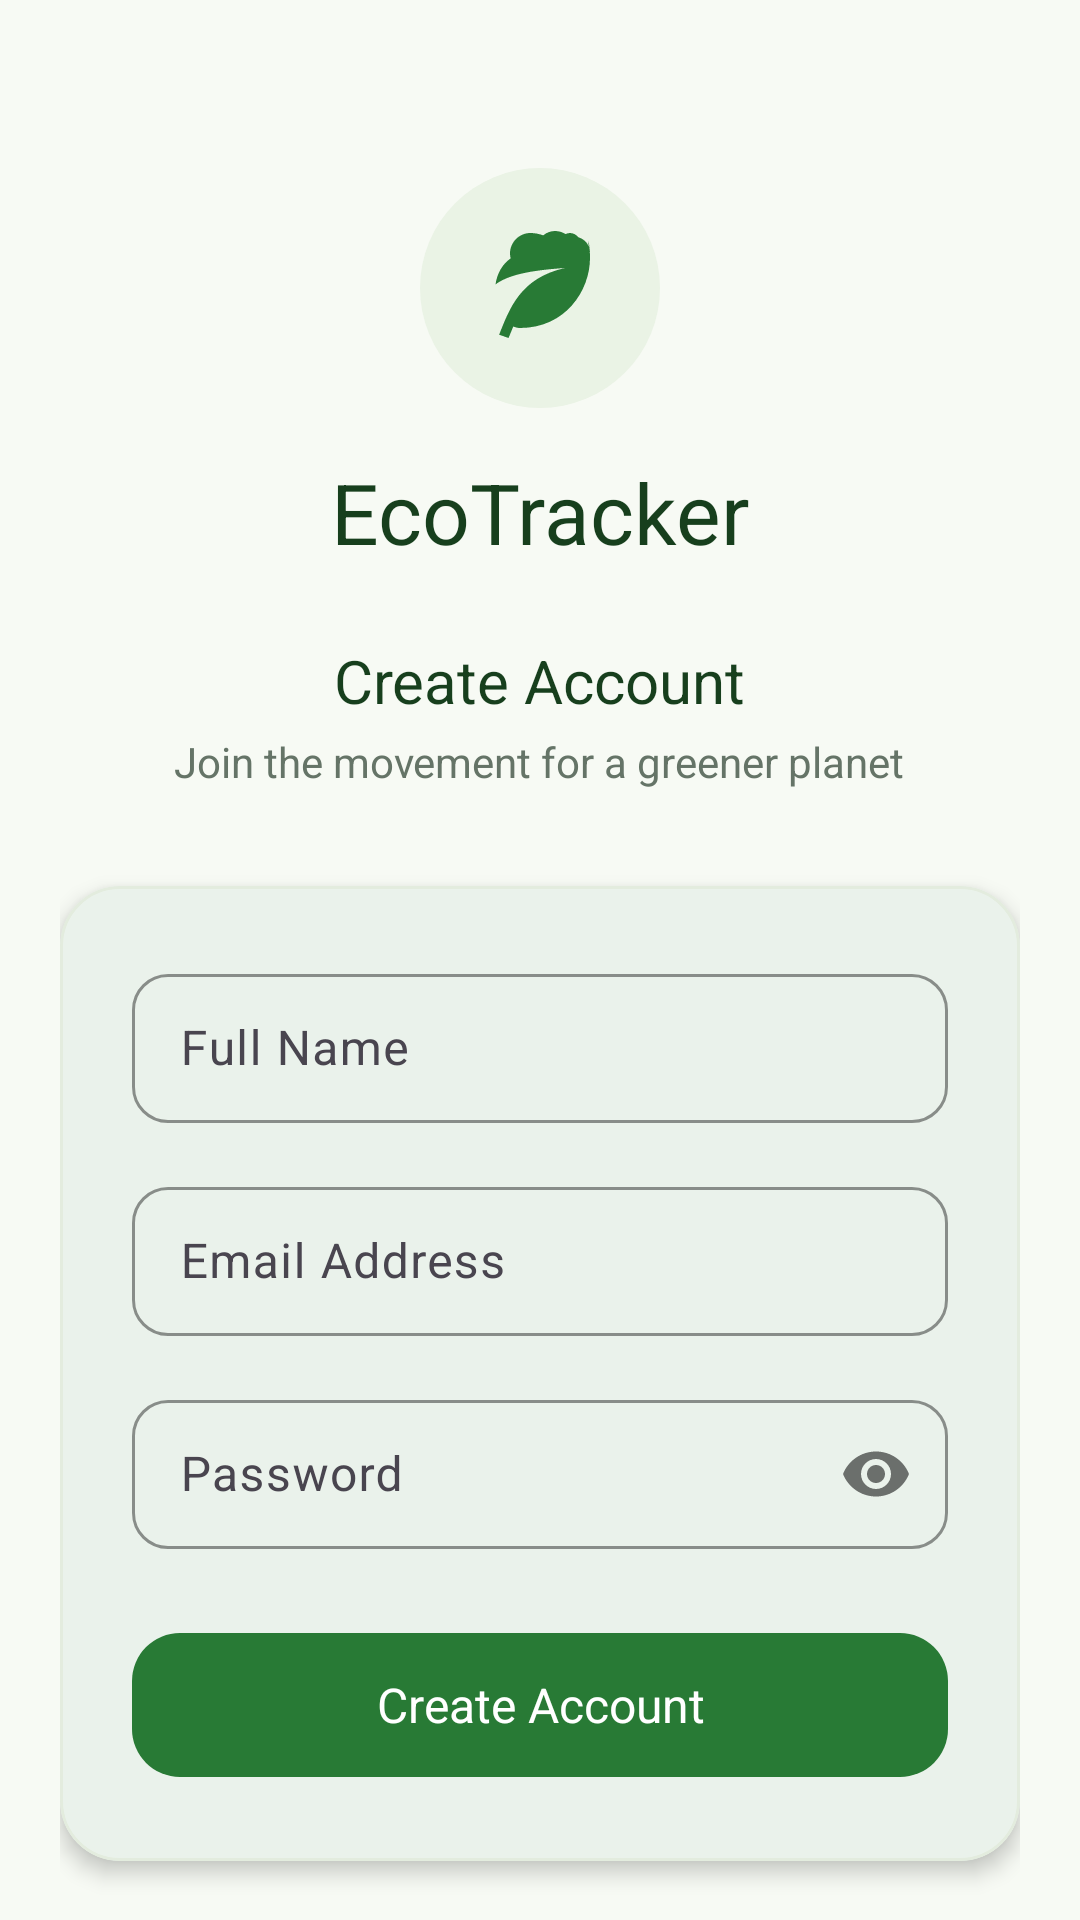

Here is an Android app screen rendered from its layout file. Give the layout XML and the strings, colors and styles it references.
<!-- AndroidManifest.xml: application theme Theme.EcoTracker -->
<!-- res/layout/activity_register.xml -->
<?xml version="1.0" encoding="utf-8"?>
<androidx.constraintlayout.widget.ConstraintLayout
    xmlns:android="http://schemas.android.com/apk/res/android"
    xmlns:app="http://schemas.android.com/apk/res-auto"
    xmlns:tools="http://schemas.android.com/tools"
    android:layout_width="match_parent"
    android:layout_height="match_parent"
    android:background="@color/bg_light"
    android:fitsSystemWindows="true"
    tools:context=".ui.auth.RegisterActivity">

    <androidx.core.widget.NestedScrollView
        android:layout_width="0dp"
        android:layout_height="0dp"
        android:fillViewport="true"
        app:layout_constraintTop_toTopOf="parent"
        app:layout_constraintBottom_toBottomOf="parent"
        app:layout_constraintStart_toStartOf="parent"
        app:layout_constraintEnd_toEndOf="parent">

        <LinearLayout
            android:layout_width="match_parent"
            android:layout_height="wrap_content"
            android:orientation="vertical"
            android:gravity="center_horizontal"
            android:paddingHorizontal="@dimen/screen_padding_h"
            android:paddingTop="56dp"
            android:paddingBottom="@dimen/space_xl">

            
            <FrameLayout
                android:layout_width="80dp"
                android:layout_height="80dp"
                android:background="@drawable/bg_icon_chip_activity">

                <ImageView
                    android:layout_width="40dp"
                    android:layout_height="40dp"
                    android:layout_gravity="center"
                    android:src="@drawable/ic_leaf"
                    android:contentDescription="@null"
                    app:tint="@color/primary_green" />
            </FrameLayout>

            <TextView
                style="@style/Text.Headline"
                android:layout_width="wrap_content"
                android:layout_height="wrap_content"
                android:layout_marginTop="@dimen/space_md"
                android:textSize="28sp"
                android:textColor="@color/forest_green"
                android:fontFamily="sans-serif-medium"
                android:text="@string/app_name" />

            <TextView
                style="@style/Text.Headline"
                android:layout_width="wrap_content"
                android:layout_height="wrap_content"
                android:layout_marginTop="@dimen/space_lg"
                android:textSize="20sp"
                android:text="@string/auth_create_account" />

            <TextView
                style="@style/Text.Body.Muted"
                android:layout_width="wrap_content"
                android:layout_height="wrap_content"
                android:layout_marginTop="4dp"
                android:text="@string/auth_register_subtitle" />

            
            <com.google.android.material.card.MaterialCardView
                style="@style/Card.Hero"
                android:layout_width="match_parent"
                android:layout_height="wrap_content"
                android:layout_marginTop="@dimen/space_xl">

                <LinearLayout
                    android:layout_width="match_parent"
                    android:layout_height="wrap_content"
                    android:orientation="vertical"
                    android:padding="@dimen/space_lg">

                    
                    <com.google.android.material.textfield.TextInputLayout
                        android:id="@+id/tilName"
                        style="@style/Widget.Material3.TextInputLayout.OutlinedBox"
                        android:layout_width="match_parent"
                        android:layout_height="wrap_content"
                        android:hint="@string/label_name"
                        app:boxCornerRadiusTopStart="@dimen/radius_chip"
                        app:boxCornerRadiusTopEnd="@dimen/radius_chip"
                        app:boxCornerRadiusBottomStart="@dimen/radius_chip"
                        app:boxCornerRadiusBottomEnd="@dimen/radius_chip"
                        app:boxStrokeColor="@color/primary_green">

                        <com.google.android.material.textfield.TextInputEditText
                            android:id="@+id/etName"
                            android:layout_width="match_parent"
                            android:layout_height="wrap_content"
                            android:inputType="textPersonName"
                            android:paddingVertical="14dp" />
                    </com.google.android.material.textfield.TextInputLayout>

                    
                    <com.google.android.material.textfield.TextInputLayout
                        android:id="@+id/tilEmail"
                        style="@style/Widget.Material3.TextInputLayout.OutlinedBox"
                        android:layout_width="match_parent"
                        android:layout_height="wrap_content"
                        android:layout_marginTop="@dimen/space_md"
                        android:hint="@string/label_email"
                        app:boxCornerRadiusTopStart="@dimen/radius_chip"
                        app:boxCornerRadiusTopEnd="@dimen/radius_chip"
                        app:boxCornerRadiusBottomStart="@dimen/radius_chip"
                        app:boxCornerRadiusBottomEnd="@dimen/radius_chip"
                        app:boxStrokeColor="@color/primary_green">

                        <com.google.android.material.textfield.TextInputEditText
                            android:id="@+id/etEmail"
                            android:layout_width="match_parent"
                            android:layout_height="wrap_content"
                            android:inputType="textEmailAddress"
                            android:paddingVertical="14dp" />
                    </com.google.android.material.textfield.TextInputLayout>

                    
                    <com.google.android.material.textfield.TextInputLayout
                        android:id="@+id/tilPassword"
                        style="@style/Widget.Material3.TextInputLayout.OutlinedBox"
                        android:layout_width="match_parent"
                        android:layout_height="wrap_content"
                        android:layout_marginTop="@dimen/space_md"
                        android:hint="@string/label_password"
                        app:passwordToggleEnabled="true"
                        app:boxCornerRadiusTopStart="@dimen/radius_chip"
                        app:boxCornerRadiusTopEnd="@dimen/radius_chip"
                        app:boxCornerRadiusBottomStart="@dimen/radius_chip"
                        app:boxCornerRadiusBottomEnd="@dimen/radius_chip"
                        app:boxStrokeColor="@color/primary_green">

                        <com.google.android.material.textfield.TextInputEditText
                            android:id="@+id/etPassword"
                            android:layout_width="match_parent"
                            android:layout_height="wrap_content"
                            android:inputType="textPassword"
                            android:paddingVertical="14dp" />
                    </com.google.android.material.textfield.TextInputLayout>

                    
                    <com.google.android.material.button.MaterialButton
                        android:id="@+id/btnRegister"
                        style="@style/Button.Primary"
                        android:layout_width="match_parent"
                        android:layout_height="56dp"
                        android:layout_marginTop="@dimen/space_lg"
                        android:text="@string/btn_register"
                        android:textSize="16sp" />

                </LinearLayout>
            </com.google.android.material.card.MaterialCardView>

            
            <TextView
                android:id="@+id/tvLoginPrompt"
                style="@style/Text.Body"
                android:layout_width="wrap_content"
                android:layout_height="wrap_content"
                android:layout_marginTop="@dimen/space_xl"
                android:padding="12dp"
                android:textColor="@color/primary_green"
                android:fontFamily="sans-serif-medium"
                android:text="@string/prompt_have_account" />

        </LinearLayout>
    </androidx.core.widget.NestedScrollView>

</androidx.constraintlayout.widget.ConstraintLayout>
<!-- resources referenced by this layout -->
<resources>
  <color name="bg_light">#F7FAF4</color>
  <color name="forest_green">#173F1D</color>
  <color name="primary_green">#287A35</color>
  <dimen name="radius_chip">12dp</dimen>
  <dimen name="screen_padding_h">20dp</dimen>
  <dimen name="space_lg">24dp</dimen>
  <dimen name="space_md">16dp</dimen>
  <dimen name="space_xl">32dp</dimen>
  <!-- drawable bg_icon_chip_activity (drawable) -->
  <shape xmlns:android="http://schemas.android.com/apk/res/android" android:shape="oval">
      <solid android:color="@color/soft_sage" />
  </shape>
  <!-- drawable ic_leaf (drawable) -->
  <vector xmlns:android="http://schemas.android.com/apk/res/android"
      android:width="24dp" android:height="24dp"
      android:viewportWidth="24" android:viewportHeight="24">
      <path android:fillColor="#287A35"
          android:pathData="M17,8C8,10 5.9,16.17 3.82,21.34l1.89,0.66l0.95,-2.3C7.16,19.9 7.58,20 8,20c9.06,0 14,-7.44 14,-14c0,-1.13 -0.09,-2.28 -0.29,-3.42C21.69,4.4 22,4.6 22,5c0,-1.5 -0.9,-2.7 -2.29,-3.14C19.25,1.35 18.65,1 18,1c-0.31,0 -0.61,0.08 -0.87,0.22C16.53,0.85 15.79,0.6 15,0.6c-0.9,0 -1.73,0.33 -2.36,0.88C11.87,1.18 11,1 10.1,1C7.83,1 6,2.83 6,5.1c0,0.34 0.05,0.67 0.13,0.98C4.53,7.15 3.4,9.09 3.1,11.28C5.53,9.5 9.5,8.5 17,8Z"/>
  </vector>
  <string name="app_name">EcoTracker</string>
  <string name="auth_create_account">Create Account</string>
  <string name="auth_register_subtitle">Join the movement for a greener planet</string>
  <string name="btn_register">Create Account</string>
  <string name="label_email">Email Address</string>
  <string name="label_name">Full Name</string>
  <string name="label_password">Password</string>
  <string name="prompt_have_account">Already have an account? Sign In</string>
  <style name="Button.Primary" parent="Widget.Material3.Button">
          <item name="backgroundTint">@color/primary_green</item>
          <item name="cornerRadius">@dimen/radius_button</item>
          <item name="android:textAllCaps">false</item>
          <item name="android:fontFamily">sans-serif-medium</item>
          <item name="android:textSize">@dimen/text_body</item>
          <item name="android:letterSpacing">0</item>
          <item name="android:minHeight">@dimen/touch_target_min</item>
      </style>
  <style name="Card.Hero">
          <item name="cardBackgroundColor">@color/surface_card</item>
          <item name="cardCornerRadius">@dimen/radius_card</item>
          <item name="cardElevation">@dimen/elevation_hero</item>
          <item name="strokeColor">@color/border_subtle</item>
          <item name="strokeWidth">1dp</item>
      </style>
  <style name="Text.Body">
          <item name="android:textSize">@dimen/text_body</item>
          <item name="android:textColor">@color/text_dark</item>
          <item name="android:fontFamily">sans-serif</item>
      </style>
  <style name="Text.Body.Muted">
          <item name="android:textColor">@color/text_muted</item>
      </style>
  <style name="Text.Headline">
          <item name="android:textSize">@dimen/text_headline</item>
          <item name="android:textColor">@color/text_dark</item>
          <item name="android:fontFamily">sans-serif-medium</item>
      </style>
  <color name="soft_sage">#EAF3E5</color>
  <dimen name="radius_button">16dp</dimen>
  <dimen name="text_body">14sp</dimen>
  <dimen name="touch_target_min">48dp</dimen>
  <color name="surface_card">#FFFFFF</color>
  <dimen name="radius_card">20dp</dimen>
  <dimen name="elevation_hero">4dp</dimen>
  <color name="border_subtle">#E3ECDE</color>
  <color name="text_dark">#173F1D</color>
  <color name="text_muted">#657467</color>
  <dimen name="text_headline">20sp</dimen>
  <color name="white">#FFFFFF</color>
  <color name="fresh_green">#4CAF50</color>
</resources>
